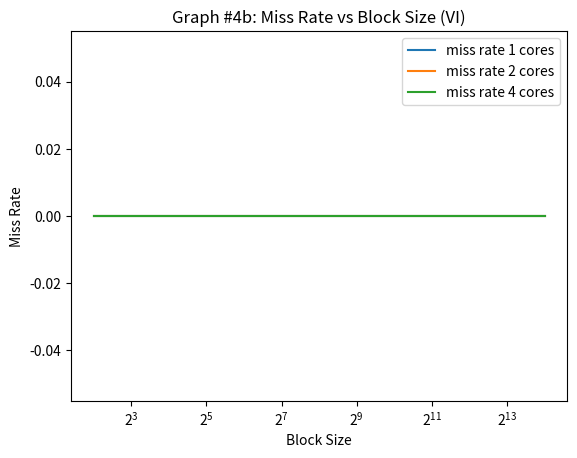

Recreate this plot in Python.
#!/usr/bin/python3

import sys
import os
import time
import matplotlib.pyplot as plt

# associtivity range
assoc_range = [4]
# block size range
bsize_range = [b for b in range(2, 15)]
# capacity range
cap_range = [c for c in range(16, 17)]
# number of cores (1, 2, 4)
cores = [1, 2, 4]
# coherence protocol: (none, vi, or msi)
protocol='vi'

expname='exp4b'
figname='graph4b.png'


def get_stats(logfile, key):
    for line in open(logfile):
        if line[2:].startswith(key):
            line = line.split()
            return float(line[1])
    return 0

def run_exp(logfile, core, cap, bsize, assoc):
    trace = 'trace.%dt.long.txt' % core
    cmd="./p5 -t %s -p %s -n %d -cache %d %d %d >> %s" % (
            trace, protocol, core, cap, bsize, assoc, logfile)
    print(cmd)
    os.system(cmd)

def graph():
    timestr = time.strftime("%m.%d-%H_%M_%S")
    folder = "results/"+expname+"/"+timestr+"/"
    os.system("mkdir -p "+folder)

    miss_rate = {d:[] for d in cores}

    for a in assoc_range:
        for b in bsize_range:
            for c in cap_range:
                for d in cores:
                    logfile = folder+"%s-%02d-%02d-%02d-%02d.out" % (
                            protocol, d, c, b, a)
                    run_exp(logfile, d, c, b, a)
                    miss_rate[d].append(get_stats(logfile,
                            'miss_rate')/100)

    plots = []
    for d in miss_rate:
        p,=plt.plot([2**i for i in bsize_range], miss_rate[d])
        plots.append(p)
    plt.legend(plots, ['miss rate %d cores' % d for d in cores])
    plt.xscale('log', base=2)
    plt.title('Graph #4b: Miss Rate vs Block Size (VI)')
    plt.xlabel('Block Size')
    plt.ylabel('Miss Rate')
    plt.savefig(figname)
    plt.show()

graph()
